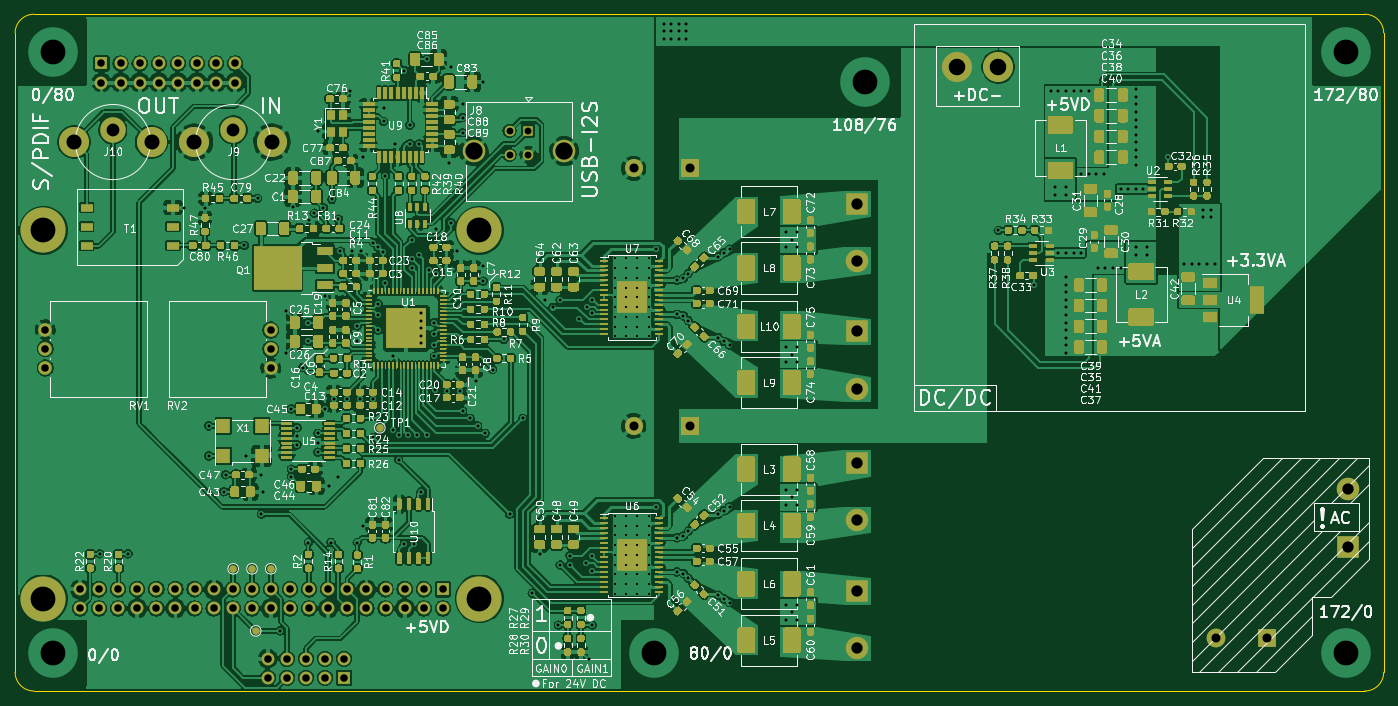
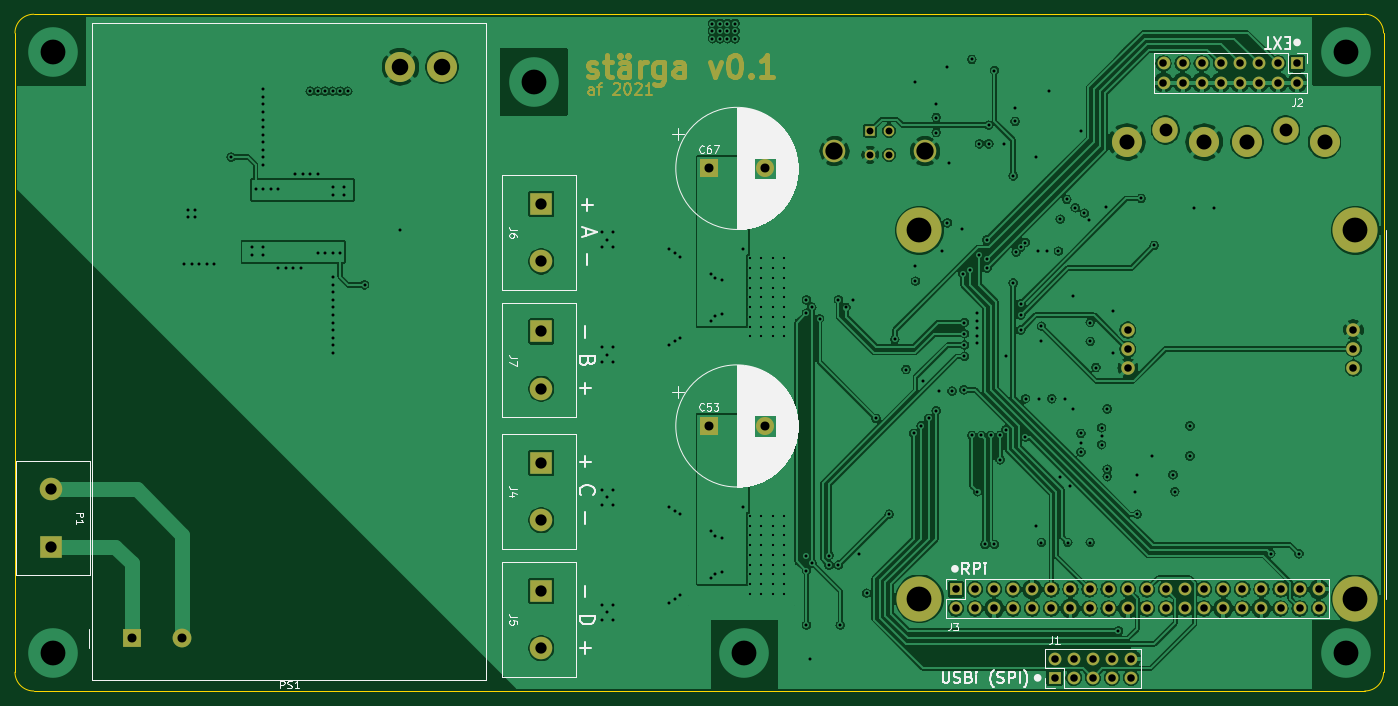
Circuit board: 13 layer files. Board 182.0 x 90.0 mm.
- bottom_copper: dsp-amplifier-x4-B_Cu.gbr (331487 bytes)
- bottom_mask: dsp-amplifier-x4-B_Mask.gbr (8784 bytes)
- paste: dsp-amplifier-x4-B_Paste.gbr (503 bytes)
- bottom_silk: dsp-amplifier-x4-B_SilkS.gbr (44634 bytes)
- outline: dsp-amplifier-x4-Edge_Cuts.gbr (1041 bytes)
- top_copper: dsp-amplifier-x4-F_Cu.gbr (817789 bytes)
- top_mask: dsp-amplifier-x4-F_Mask.gbr (134332 bytes)
- paste: dsp-amplifier-x4-F_Paste.gbr (134823 bytes)
- top_silk: dsp-amplifier-x4-F_SilkS.gbr (199424 bytes)
- inner_copper: dsp-amplifier-x4-In1_Cu.gbr (556326 bytes)
- inner_copper: dsp-amplifier-x4-In2_Cu.gbr (581037 bytes)
- drill: dsp-amplifier-x4-NPTH.drl (269 bytes)
- drill: dsp-amplifier-x4-PTH.drl (7419 bytes)

=== bottom_copper: dsp-amplifier-x4-B_Cu.gbr (331487 bytes, source omitted) ===
=== bottom_mask: dsp-amplifier-x4-B_Mask.gbr (8784 bytes, source omitted) ===
=== paste: dsp-amplifier-x4-B_Paste.gbr ===
G04 #@! TF.GenerationSoftware,KiCad,Pcbnew,(5.1.9)-1*
G04 #@! TF.CreationDate,2021-04-06T09:28:58+02:00*
G04 #@! TF.ProjectId,dsp-amplifier-x4,6473702d-616d-4706-9c69-666965722d78,rev?*
G04 #@! TF.SameCoordinates,Original*
G04 #@! TF.FileFunction,Paste,Bot*
G04 #@! TF.FilePolarity,Positive*
%FSLAX46Y46*%
G04 Gerber Fmt 4.6, Leading zero omitted, Abs format (unit mm)*
G04 Created by KiCad (PCBNEW (5.1.9)-1) date 2021-04-06 09:28:58*
%MOMM*%
%LPD*%
G01*
G04 APERTURE LIST*
G04 APERTURE END LIST*
M02*

=== bottom_silk: dsp-amplifier-x4-B_SilkS.gbr (44634 bytes, source omitted) ===
=== outline: dsp-amplifier-x4-Edge_Cuts.gbr ===
G04 #@! TF.GenerationSoftware,KiCad,Pcbnew,(5.1.9)-1*
G04 #@! TF.CreationDate,2021-04-06T09:28:58+02:00*
G04 #@! TF.ProjectId,dsp-amplifier-x4,6473702d-616d-4706-9c69-666965722d78,rev?*
G04 #@! TF.SameCoordinates,Original*
G04 #@! TF.FileFunction,Profile,NP*
%FSLAX46Y46*%
G04 Gerber Fmt 4.6, Leading zero omitted, Abs format (unit mm)*
G04 Created by KiCad (PCBNEW (5.1.9)-1) date 2021-04-06 09:28:58*
%MOMM*%
%LPD*%
G01*
G04 APERTURE LIST*
G04 #@! TA.AperFunction,Profile*
%ADD10C,0.150000*%
G04 #@! TD*
G04 APERTURE END LIST*
D10*
X62500000Y-150000000D02*
G75*
G02*
X60000000Y-147500000I0J2500000D01*
G01*
X242000000Y-147500000D02*
G75*
G02*
X239500000Y-150000000I-2500000J0D01*
G01*
X239500000Y-60000000D02*
G75*
G02*
X242000000Y-62500000I0J-2500000D01*
G01*
X60000000Y-62500000D02*
G75*
G02*
X62500000Y-60000000I2500000J0D01*
G01*
X62500000Y-150000000D02*
X239500000Y-150000000D01*
X60000000Y-62500000D02*
X60000000Y-147500000D01*
X239500000Y-60000000D02*
X62500000Y-60000000D01*
X242000000Y-147500000D02*
X242000000Y-62500000D01*
M02*

=== top_copper: dsp-amplifier-x4-F_Cu.gbr (817789 bytes, source omitted) ===
=== top_mask: dsp-amplifier-x4-F_Mask.gbr (134332 bytes, source omitted) ===
=== paste: dsp-amplifier-x4-F_Paste.gbr (134823 bytes, source omitted) ===
=== top_silk: dsp-amplifier-x4-F_SilkS.gbr (199424 bytes, source omitted) ===
=== inner_copper: dsp-amplifier-x4-In1_Cu.gbr (556326 bytes, source omitted) ===
=== inner_copper: dsp-amplifier-x4-In2_Cu.gbr (581037 bytes, source omitted) ===
=== drill: dsp-amplifier-x4-NPTH.drl ===
M48
; DRILL file {KiCad (5.1.9)-1} date 04/06/21 09:29:01
; FORMAT={-:-/ absolute / inch / decimal}
; #@! TF.CreationDate,2021-04-06T09:29:01+02:00
; #@! TF.GenerationSoftware,Kicad,Pcbnew,(5.1.9)-1
; #@! TF.FileFunction,NonPlated,1,4,NPTH
FMAT,2
INCH
%
G90
G05
T0
M30

=== drill: dsp-amplifier-x4-PTH.drl (7419 bytes, source omitted) ===
